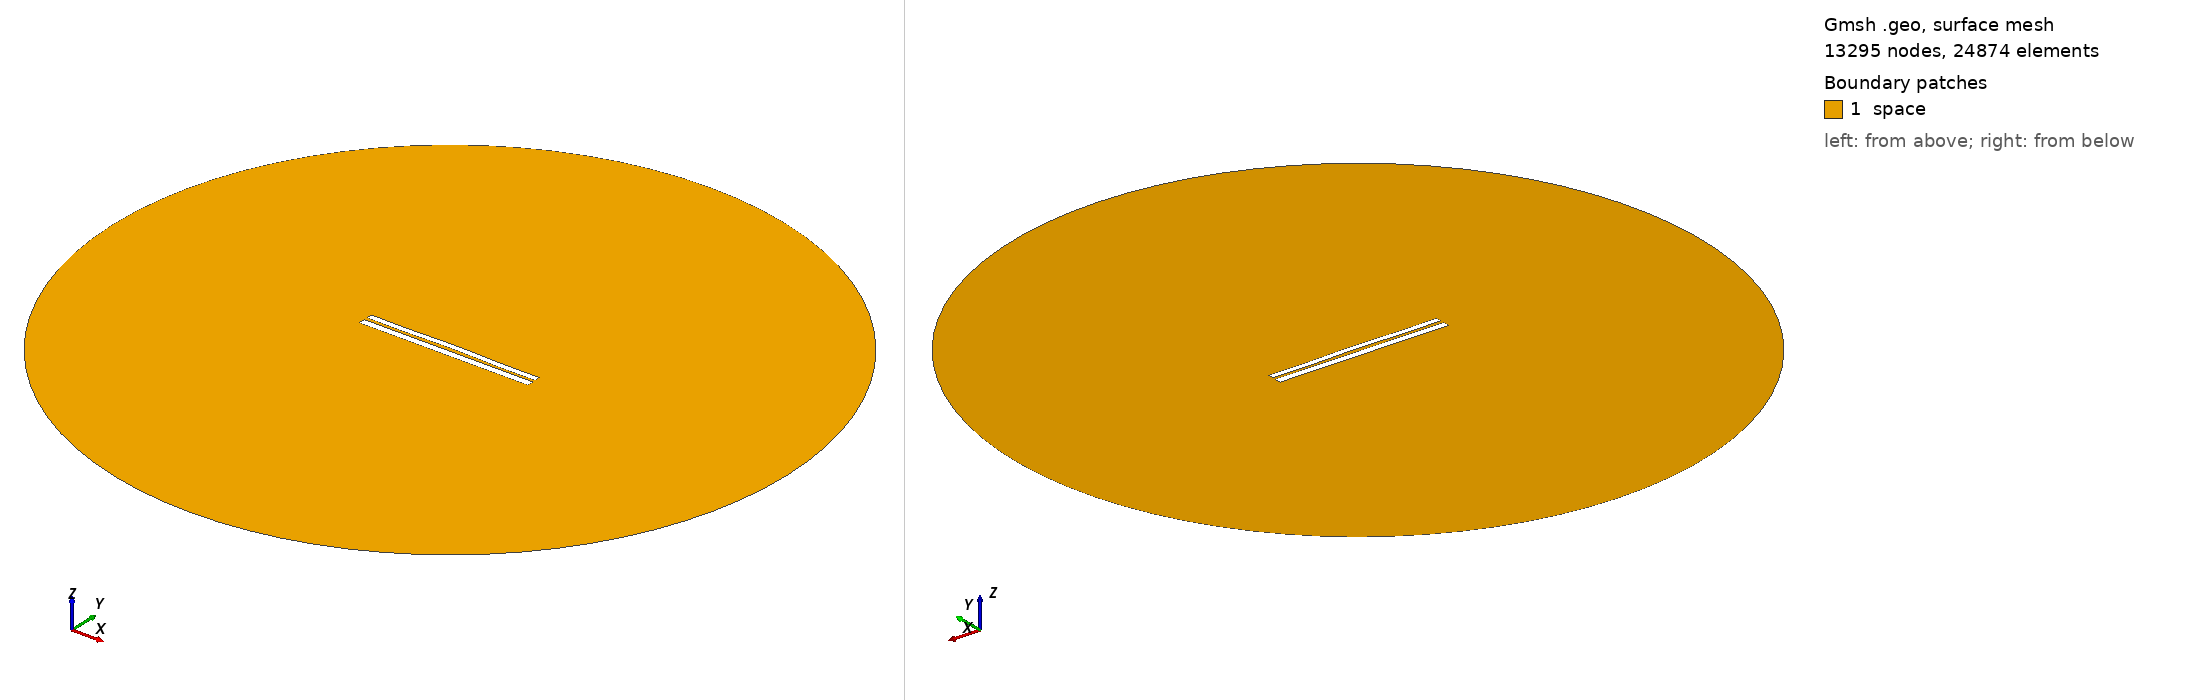

Gmsh geometry script, surface-meshed: 13295 nodes, 24874 surface elements. Boundary patches (legend numbers): 1 space. Left view from above one corner, right view from below the opposite corner. Legend entries are the model's physical surfaces. The drawing asked Gmsh for element sizes between 1% and 20% of the model's largest extent; the script's own settings can give other sizes.

=== 6986.geo (drawn) ===
//---------------------------------------
// Geometry kernel
//---------------------------------------

SetFactory("OpenCASCADE");



//---------------------------------------
// Parameters of the geometry
//---------------------------------------

// Overetch of the upper plate
overetch = 0.25;

// Distance between the plates
distance = 1.75;

// Discretization over the x axis (for the deformation)
nx = 50; 

// Length of the plate
L = 100 - overetch; 

// Number of modes
n = 4; 

// 1st mode coefficient
coeff(1) = -0.15;
beta(1) = 0.596864 * 3.1415926535 / L;

// 2nd mode coefficient
coeff(2) = 0.15;
beta(2) = 1.49418 * 3.1415926535 / L;

// 3rd mode coefficient
coeff(3) = 0.0;
beta(3) = 2.50025 * 3.1415926535 / L;

// 4th mode coefficient
coeff(4) = -0.15;
beta(4) = 3.49999 * 3.1415926535 / L;



//---------------------------------------
// Upper plate (deformed rectangle)
//---------------------------------------

// Coordiantes of the upper plate
xmin = -50;
xmax = 50 - overetch;

// Height of the upper plate
yheight = 4 - 2 * overetch;

// Indexes of the points
UpperID[] = {};
LowerID[] = {};
LeftID[] = {};
RightID[] = {};

// Point index
p = 1;

// Horizontal edges
For i In {1:nx}
    x = xmin + (i-1)*(xmax - xmin)/(nx-1);

    y_bottom = distance / 2 + overetch;
    For j In {1:n}
        C = (Cosh(beta(j)*L) + Cos(beta(j)*L)) / (Sinh(beta(j)*L) + Sin(beta(j)*L));
        y_bottom  = y_bottom + coeff(j) * (Cosh(beta(j)*(x+50)) - Cos(beta(j)*(x+50)) - C * (Sinh(beta(j)*(x+50)) - Sin(beta(j)*(x+50))));
    EndFor

    y_top = y_bottom + yheight;

    Point(p) = {x, y_top, 0, 1.0};
    UpperID[i] = p;
    p = p + 1;

    Point(p) = {x, y_bottom, 0, 1.0};
    LowerID[i] = p;
    p = p + 1;
EndFor

// Create point lists
UpperPts[] = {}; LowerPts[] = {};
For i In {1:nx}
  UpperPts[] += {UpperID[i]};
  LowerPts[] += {LowerID[i]};
EndFor

// Build splines
Spline(1) = {UpperPts[]};
Spline(2) = {LowerPts[]};
Line(3) = {LowerPts[nx-1], UpperPts[nx-1]};
Line(4) = {LowerPts[0], UpperPts[0]};

// Build the plane surface
Curve Loop(1) = {2, 3, -1, -4};
Plane Surface(1) = {1};



//---------------------------------------
// Lower plate (rectangle)
//---------------------------------------

// Vertices
Point(1001) = {-50, -1, 0, 1.0};
Point(1002) = { 50, -1, 0, 1.0};
Point(1003) = { 50,  -5, 0, 1.0};
Point(1004) = {-50,  -5, 0, 1.0};

// Edges
Line(5) = {1001, 1002};
Line(6) = {1002, 1003};
Line(7) = {1003, 1004};
Line(8) = {1004, 1001};

// Plane surface
Line Loop(2) = {5, 6, 7, 8};
Plane Surface(2) = {2}; 



//---------------------------------------
// Outer (fictious) boundary
//---------------------------------------

// Points
Point(1005) = {0, 0, 0};       // Center
Point(1006) = {200, 0, 0};     // Start point
Point(1007) = {0, 200, 0};     // 90 degrees
Point(1008) = {-200, 0, 0};    // 180 degrees
Point(1009) = {0, -200, 0};    // 270 degrees

// Circle arcs (each needs start, center, end)
Circle(9) = {1006, 1005, 1007};
Circle(10) = {1007, 1005, 1008};
Circle(11) = {1008, 1005, 1009};
Circle(12) = {1009, 1005, 1006};

// Plane surface for the entire domain
Curve Loop(3) = {9, 10, 11, 12};
Surface(3) = {3};

// Subtract the plates from the whole domain to obtain the actual domain where we want to solve the equations
BooleanDifference{ Surface{3}; Delete; }{ Surface{1}; Surface{2}; Delete; }




//---------------------------------------
// Transfinite Lines/Curves
//---------------------------------------

// Set the number of points on the boundaries
r = 7;

// Plates
Transfinite Curve {1, 2} = 50*r Using Progression 1;
Transfinite Curve {3, 4} = 2*r Using Progression 1;
Transfinite Line {5, 7} = 50*r Using Progression 1;
Transfinite Line {6, 8} = 2*r Using Progression 1;

// Outer boundary
Transfinite Line {9, 10, 11, 12} = 20 Using Progression 1;



//---------------------------------------
// Physical groups
//---------------------------------------                

// Physical curves (boundaries)
Physical Line("force_segment", 10) = {2};
Physical Line("upper_plate", 11) = {1, 3, 4};
Physical Line("lower_plate", 12) = {5, 6, 7, 8};
Physical Line("boundary", 20) = {9, 10, 11, 12};

// Physical Surfaces
Physical Surface("space", 30) = {3};



//---------------------------------------
// 6. Generate the Mesh
//---------------------------------------

// 2D mesh generation
Mesh 2;
